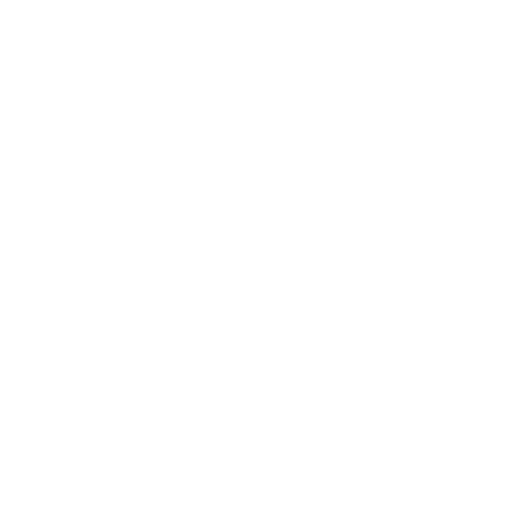
t = 0.00 s
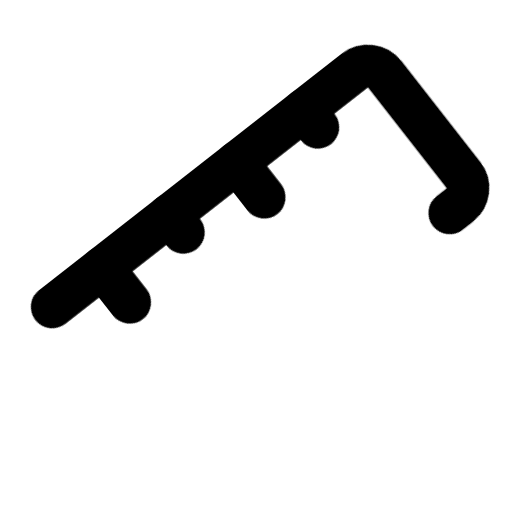
t = 0.37 s
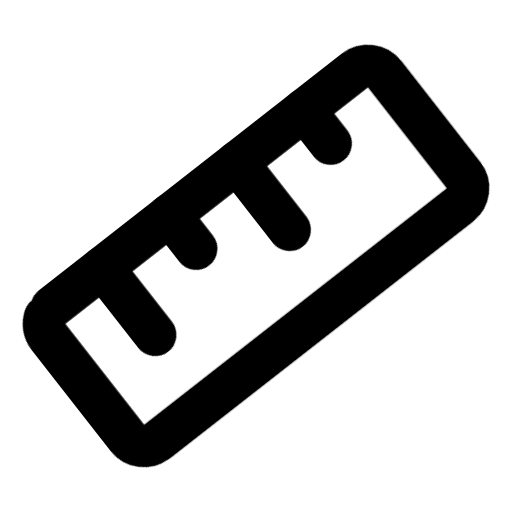
t = 0.72 s
t = 1.06 s: frame unchanged from t = 0.72 s, image omitted
t = 1.75 s: frame unchanged from t = 0.72 s, image omitted
t = 2.09 s: frame unchanged from t = 0.72 s, image omitted

The animated SVG that drew these frames (rendered in a browser with its animation timeline set to each time). Animation: 1 CSS @keyframes rule; one cycle of 2.40 s, repeats indefinitely.

<svg xmlns="http://www.w3.org/2000/svg" width="24" height="24" fill="none" stroke="currentColor" stroke-linecap="round" stroke-linejoin="round" stroke-width="2" viewBox="0 0 24 24">
    <!-- Generated by scripts/icon-expansion/generate.mjs -->
    <style>
        @media (prefers-reduced-motion: no-preference) {
            @keyframes ira-design-ruler-row-0 { 0% { stroke-dashoffset: 1; opacity: 0; } 1% { opacity: 1; } 30%, 87% { stroke-dashoffset: 0; opacity: 1; } 100% { stroke-dashoffset: 0; opacity: 0; } }
            [data-ira-design-reveal="ruler"] [data-design-ink="row-0"] { stroke-dasharray: 1 1; animation: ira-design-ruler-row-0 2.4s linear infinite; }
        }
    </style>
    <g data-ira-design-reveal="ruler" data-design-kind="box"><g transform="rotate(-38 12 12)"><rect data-design-ink="row-0" pathLength="1" x="2" y="8" width="20" height="8" rx="1"/></g><g transform="rotate(-38 12 12)"><path data-design-ink="row-0" pathLength="1" d="M6 8L6 12"/><path data-design-ink="row-0" pathLength="1" d="M10 8L10 10"/><path data-design-ink="row-0" pathLength="1" d="M14 8L14 12"/><path data-design-ink="row-0" pathLength="1" d="M18 8L18 10"/></g></g>
</svg>
